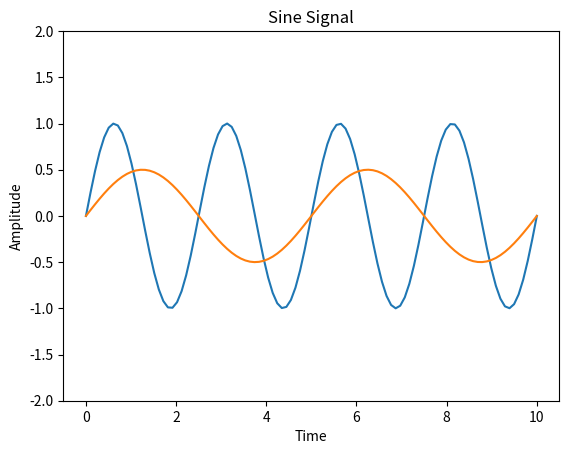

Source code (Python):
import matplotlib.pyplot as plt
import numpy as np
t=np.linspace(0,10,100)
s1=np.sin(2*np.pi*40*t)
s2=0.5*np.sin(2*np.pi*20*t)
plt.plot(t,s1)
plt.plot(t,s2)
plt.title('Sine Signal')
plt.xlabel('Time')
plt.ylabel('Amplitude')
plt.ylim([-2,2])
# plt.grid(True)
plt.show()
# s1=np.exp(0.4*t)
# plt.subplot(2,2,1)
# plt.plot(t,s1)

# s2=np.exp(-0.4*t)
# # plt.subplot(2,2,2)
# # plt.plot(t,s2)

# s3=-1*np.exp(0.4*t)
# # plt.subplot(2,2,3)
# # plt.plot(t,s3)

# s4=-1*np.exp(-0.4*t)
# # plt.subplot(2,2,4)
# # plt.plot(t,s4)

# plt.plot(t,s1,t,s2,t,s3,t,s4)
# plt.show()
# m=max(s1)
# plt.bar(t,m)
# plt.show()
# p=np.sin(90*np.pi/180)
# print(p)
